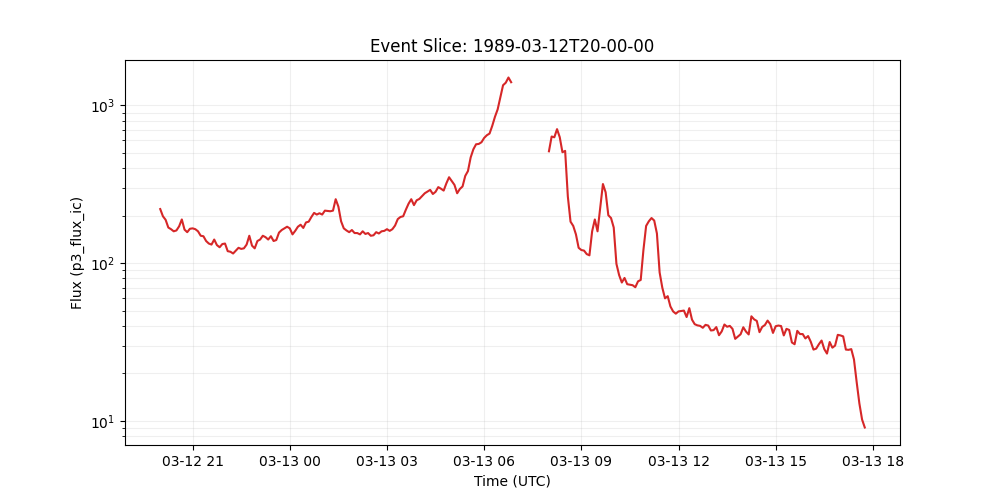

The data file committed next to this chart (first rows):
time_tag, p3_flux_ic
1989-03-12 20:00:00, 220.0
1989-03-12 20:05:00, 198.0
1989-03-12 20:10:00, 188.0
1989-03-12 20:15:00, 168.0
1989-03-12 20:20:00, 164.0
1989-03-12 20:25:00, 159.0
1989-03-12 20:30:00, 161.0
1989-03-12 20:35:00, 171.0
1989-03-12 20:40:00, 189.0
1989-03-12 20:45:00, 163.0
1989-03-12 20:50:00, 157.0
1989-03-12 20:55:00, 165.0
1989-03-12 21:00:00, 166.0
1989-03-12 21:05:00, 164.0
1989-03-12 21:10:00, 159.0
1989-03-12 21:15:00, 149.0
1989-03-12 21:20:00, 148.0
1989-03-12 21:25:00, 138.0
1989-03-12 21:30:00, 133.0
1989-03-12 21:35:00, 131.0
1989-03-12 21:40:00, 141.0
1989-03-12 21:45:00, 130.0
1989-03-12 21:50:00, 126.0
1989-03-12 21:55:00, 132.0
1989-03-12 22:00:00, 133.0
1989-03-12 22:05:00, 119.0
1989-03-12 22:10:00, 118.0
1989-03-12 22:15:00, 115.0
1989-03-12 22:20:00, 120.0
1989-03-12 22:25:00, 125.0
1989-03-12 22:30:00, 123.0
1989-03-12 22:35:00, 124.0
1989-03-12 22:40:00, 131.0
1989-03-12 22:45:00, 149.0
1989-03-12 22:50:00, 129.0
1989-03-12 22:55:00, 124.0
1989-03-12 23:00:00, 138.0
1989-03-12 23:05:00, 141.0
1989-03-12 23:10:00, 149.0
1989-03-12 23:15:00, 146.0
1989-03-12 23:20:00, 141.0
1989-03-12 23:25:00, 148.0
1989-03-12 23:30:00, 138.0
1989-03-12 23:35:00, 140.0
1989-03-12 23:40:00, 156.0
1989-03-12 23:45:00, 162.0
1989-03-12 23:50:00, 166.0
1989-03-12 23:55:00, 170.0
1989-03-13 00:00:00, 166.0
1989-03-13 00:05:00, 152.0
1989-03-13 00:10:00, 160.0
1989-03-13 00:15:00, 170.0
1989-03-13 00:20:00, 175.0
1989-03-13 00:25:00, 167.0
1989-03-13 00:30:00, 181.0
1989-03-13 00:35:00, 183.0
1989-03-13 00:40:00, 196.0
1989-03-13 00:45:00, 208.0
1989-03-13 00:50:00, 203.0
1989-03-13 00:55:00, 207.0
... 202 more rows
